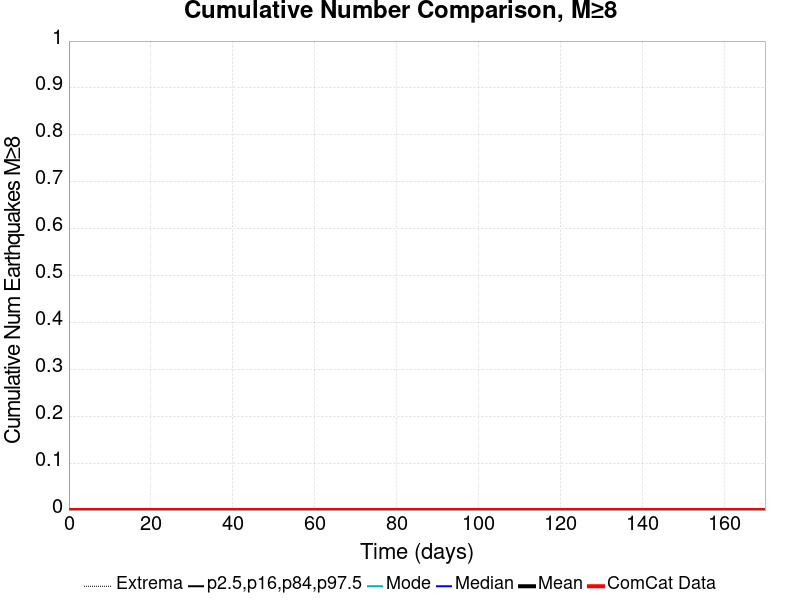

Source data for this figure (header and first rows):
Time (days), ComCat Data, Simulation Mean, Simulation Median, Simulation Mode, Simulation Minimum, Simulation Maximum, 2.5 %-ile, 16 %-ile, 84 %-ile, 97.5 %-ile
0.0, 0.0, 0.0, 0.0, 0.0, 0.0, 0.0, 0.0, 0.0, 0.0, 0.0
0.3402, 0.0, 0.0, 0.0, 0.0, 0.0, 0.0, 0.0, 0.0, 0.0, 0.0
0.6804, 0.0, 0.0, 0.0, 0.0, 0.0, 0.0, 0.0, 0.0, 0.0, 0.0
1.021, 0.0, 0.0, 0.0, 0.0, 0.0, 0.0, 0.0, 0.0, 0.0, 0.0
1.361, 0.0, 0.0, 0.0, 0.0, 0.0, 0.0, 0.0, 0.0, 0.0, 0.0
1.701, 0.0, 0.0, 0.0, 0.0, 0.0, 0.0, 0.0, 0.0, 0.0, 0.0
2.041, 0.0, 0.0, 0.0, 0.0, 0.0, 0.0, 0.0, 0.0, 0.0, 0.0
2.381, 0.0, 0.0, 0.0, 0.0, 0.0, 0.0, 0.0, 0.0, 0.0, 0.0
2.722, 0.0, 0.0, 0.0, 0.0, 0.0, 0.0, 0.0, 0.0, 0.0, 0.0
3.062, 0.0, 0.0, 0.0, 0.0, 0.0, 0.0, 0.0, 0.0, 0.0, 0.0
3.402, 0.0, 0.0, 0.0, 0.0, 0.0, 0.0, 0.0, 0.0, 0.0, 0.0
3.742, 0.0, 0.0, 0.0, 0.0, 0.0, 0.0, 0.0, 0.0, 0.0, 0.0
4.082, 0.0, 0.0, 0.0, 0.0, 0.0, 0.0, 0.0, 0.0, 0.0, 0.0
4.423, 0.0, 0.0, 0.0, 0.0, 0.0, 0.0, 0.0, 0.0, 0.0, 0.0
4.763, 0.0, 0.0, 0.0, 0.0, 0.0, 0.0, 0.0, 0.0, 0.0, 0.0
5.103, 0.0, 0.0, 0.0, 0.0, 0.0, 0.0, 0.0, 0.0, 0.0, 0.0
5.443, 0.0, 0.0, 0.0, 0.0, 0.0, 0.0, 0.0, 0.0, 0.0, 0.0
5.783, 0.0, 0.0, 0.0, 0.0, 0.0, 0.0, 0.0, 0.0, 0.0, 0.0
6.124, 0.0, 0.0, 0.0, 0.0, 0.0, 0.0, 0.0, 0.0, 0.0, 0.0
6.464, 0.0, 0.0, 0.0, 0.0, 0.0, 0.0, 0.0, 0.0, 0.0, 0.0
6.804, 0.0, 0.0, 0.0, 0.0, 0.0, 0.0, 0.0, 0.0, 0.0, 0.0
7.144, 0.0, 0.0, 0.0, 0.0, 0.0, 0.0, 0.0, 0.0, 0.0, 0.0
7.484, 0.0, 0.0, 0.0, 0.0, 0.0, 0.0, 0.0, 0.0, 0.0, 0.0
7.825, 0.0, 0.0, 0.0, 0.0, 0.0, 0.0, 0.0, 0.0, 0.0, 0.0
8.165, 0.0, 0.0, 0.0, 0.0, 0.0, 0.0, 0.0, 0.0, 0.0, 0.0
8.505, 0.0, 0.0, 0.0, 0.0, 0.0, 0.0, 0.0, 0.0, 0.0, 0.0
8.845, 0.0, 0.0, 0.0, 0.0, 0.0, 0.0, 0.0, 0.0, 0.0, 0.0
9.185, 0.0, 0.0, 0.0, 0.0, 0.0, 0.0, 0.0, 0.0, 0.0, 0.0
9.526, 0.0, 0.0, 0.0, 0.0, 0.0, 0.0, 0.0, 0.0, 0.0, 0.0
9.866, 0.0, 0.0, 0.0, 0.0, 0.0, 0.0, 0.0, 0.0, 0.0, 0.0
10.21, 0.0, 0.0, 0.0, 0.0, 0.0, 0.0, 0.0, 0.0, 0.0, 0.0
10.55, 0.0, 0.0, 0.0, 0.0, 0.0, 0.0, 0.0, 0.0, 0.0, 0.0
10.89, 0.0, 0.0, 0.0, 0.0, 0.0, 0.0, 0.0, 0.0, 0.0, 0.0
11.23, 0.0, 0.0, 0.0, 0.0, 0.0, 0.0, 0.0, 0.0, 0.0, 0.0
11.57, 0.0, 0.0, 0.0, 0.0, 0.0, 0.0, 0.0, 0.0, 0.0, 0.0
11.91, 0.0, 0.0, 0.0, 0.0, 0.0, 0.0, 0.0, 0.0, 0.0, 0.0
12.25, 0.0, 0.0, 0.0, 0.0, 0.0, 0.0, 0.0, 0.0, 0.0, 0.0
12.59, 0.0, 0.0, 0.0, 0.0, 0.0, 0.0, 0.0, 0.0, 0.0, 0.0
12.93, 0.0, 0.0, 0.0, 0.0, 0.0, 0.0, 0.0, 0.0, 0.0, 0.0
13.27, 0.0, 0.0, 0.0, 0.0, 0.0, 0.0, 0.0, 0.0, 0.0, 0.0
13.61, 0.0, 0.0, 0.0, 0.0, 0.0, 0.0, 0.0, 0.0, 0.0, 0.0
13.95, 0.0, 0.0, 0.0, 0.0, 0.0, 0.0, 0.0, 0.0, 0.0, 0.0
14.29, 0.0, 0.0, 0.0, 0.0, 0.0, 0.0, 0.0, 0.0, 0.0, 0.0
14.63, 0.0, 0.0, 0.0, 0.0, 0.0, 0.0, 0.0, 0.0, 0.0, 0.0
14.97, 0.0, 0.0, 0.0, 0.0, 0.0, 0.0, 0.0, 0.0, 0.0, 0.0
15.31, 0.0, 0.0, 0.0, 0.0, 0.0, 0.0, 0.0, 0.0, 0.0, 0.0
15.65, 0.0, 0.0, 0.0, 0.0, 0.0, 0.0, 0.0, 0.0, 0.0, 0.0
15.99, 0.0, 0.0, 0.0, 0.0, 0.0, 0.0, 0.0, 0.0, 0.0, 0.0
16.33, 0.0, 0.0, 0.0, 0.0, 0.0, 0.0, 0.0, 0.0, 0.0, 0.0
16.67, 0.0, 0.0, 0.0, 0.0, 0.0, 0.0, 0.0, 0.0, 0.0, 0.0
17.01, 0.0, 0.0, 0.0, 0.0, 0.0, 0.0, 0.0, 0.0, 0.0, 0.0
17.35, 0.0, 0.0, 0.0, 0.0, 0.0, 0.0, 0.0, 0.0, 0.0, 0.0
17.69, 0.0, 0.0, 0.0, 0.0, 0.0, 0.0, 0.0, 0.0, 0.0, 0.0
18.03, 0.0, 0.0, 0.0, 0.0, 0.0, 0.0, 0.0, 0.0, 0.0, 0.0
18.37, 0.0, 0.0, 0.0, 0.0, 0.0, 0.0, 0.0, 0.0, 0.0, 0.0
18.71, 0.0, 0.0, 0.0, 0.0, 0.0, 0.0, 0.0, 0.0, 0.0, 0.0
19.05, 0.0, 0.0, 0.0, 0.0, 0.0, 0.0, 0.0, 0.0, 0.0, 0.0
19.39, 0.0, 0.0, 0.0, 0.0, 0.0, 0.0, 0.0, 0.0, 0.0, 0.0
19.73, 0.0, 0.0, 0.0, 0.0, 0.0, 0.0, 0.0, 0.0, 0.0, 0.0
20.07, 0.0, 0.0, 0.0, 0.0, 0.0, 0.0, 0.0, 0.0, 0.0, 0.0
... 440 more rows
